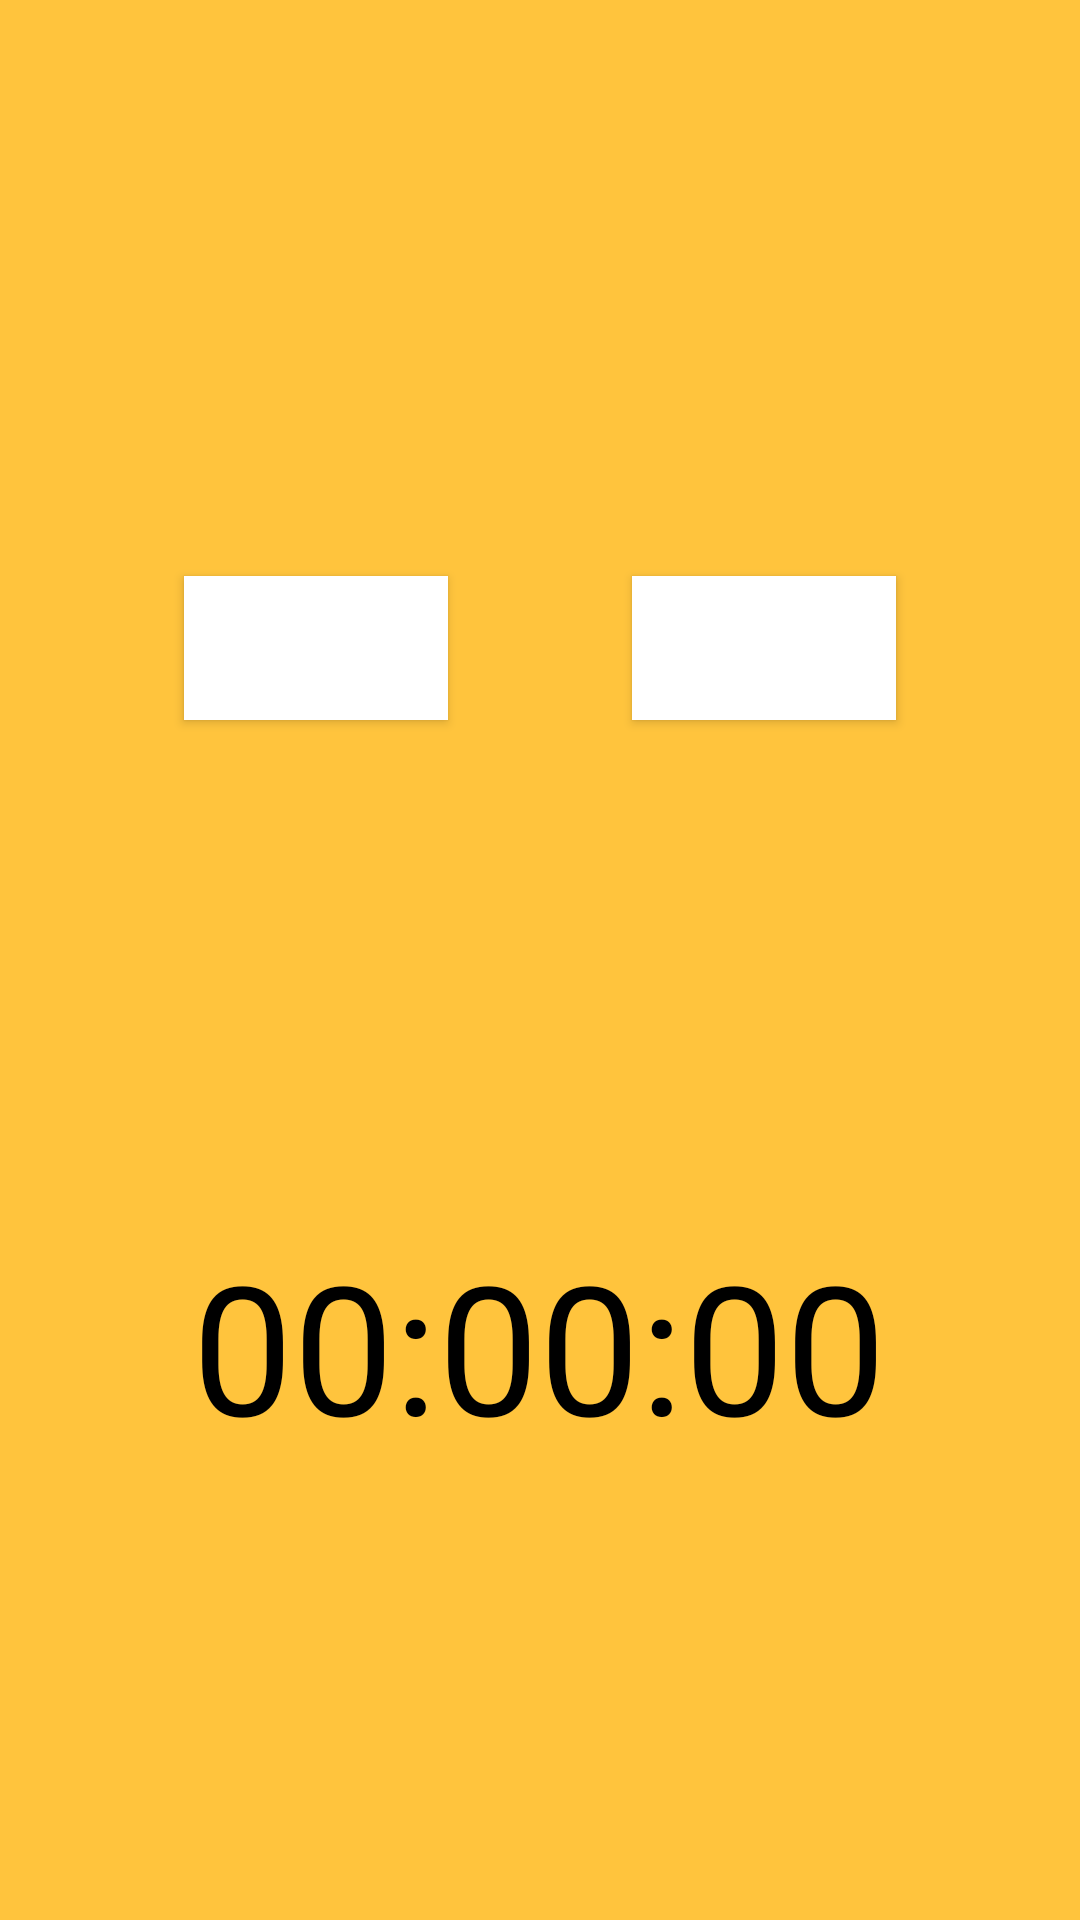

This screen was rendered from an Android layout file. Write that file and the resources it references.
<!-- AndroidManifest.xml: application theme Theme.Miko -->
<!-- res/layout/fragment_main.xml -->
<?xml version="1.0" encoding="utf-8"?>
<androidx.constraintlayout.widget.ConstraintLayout xmlns:android="http://schemas.android.com/apk/res/android"
    xmlns:app="http://schemas.android.com/apk/res-auto"
    xmlns:tools="http://schemas.android.com/tools"
    android:layout_width="match_parent"
    android:layout_height="match_parent"
    android:background="@color/orange_yellow"
    tools:context=".MainFragment">

    



    <Button
        android:id="@+id/btnCamera"
        android:layout_width="wrap_content"
        android:layout_height="wrap_content"
        android:layout_marginTop="192dp"
        android:background="@color/white"
        android:backgroundTint="@color/white"
        android:textColor="@color/white"
        android:text="Camera"
        app:cornerRadius="5dp"
        app:layout_constraintEnd_toStartOf="@+id/btnMic"
        app:layout_constraintStart_toStartOf="parent"
        app:layout_constraintTop_toTopOf="parent" />

    <Button
        android:id="@+id/btnMic"
        android:layout_width="wrap_content"
        android:layout_height="wrap_content"
        android:layout_marginTop="192dp"
        app:cornerRadius="5dp"
        android:textColor="@color/white"
        android:background="@color/white"
        android:backgroundTint="@color/white"
        android:text="Mic"
        app:layout_constraintEnd_toEndOf="parent"
        app:layout_constraintStart_toEndOf="@+id/btnCamera"
        app:layout_constraintTop_toTopOf="parent" />


    <TextView
        android:id="@+id/timerText"
        android:layout_width="wrap_content"
        android:layout_height="wrap_content"
        android:layout_marginTop="116dp"
        android:text="00:00:00"
        android:textColor="@color/black"
        android:textSize="60sp"
        app:flow_horizontalAlign="center"
        app:layout_constraintBottom_toBottomOf="parent"
        app:layout_constraintEnd_toEndOf="parent"
        app:layout_constraintHorizontal_bias="0.497"
        app:layout_constraintStart_toStartOf="parent"
        app:layout_constraintTop_toBottomOf="@+id/btnMic"
        app:layout_constraintVertical_bias="0.257" />

</androidx.constraintlayout.widget.ConstraintLayout>
<!-- resources referenced by this layout -->
<resources>
  <color name="black">#FF000000</color>
  <color name="orange_yellow">#FFC43D</color>
  <color name="white">#FFFFFFFF</color>
  <style name="Theme.Miko" parent="Theme.MaterialComponents.DayNight.DarkActionBar">
          
          <item name="colorPrimary">@color/paradise_pink</item>
          <item name="colorPrimaryVariant">@color/paradise_pink</item>
          <item name="colorOnPrimary">@color/orange_yellow</item>
          
          <item name="colorSecondary">@color/teal_200</item>
          <item name="colorSecondaryVariant">@color/teal_700</item>
          <item name="colorOnSecondary">@color/black</item>
          
          <item name="android:statusBarColor" tools:targetApi="l">?attr/colorPrimaryVariant</item>
          
      </style>
  <color name="paradise_pink">#EF476F</color>
  <color name="teal_200">#FF03DAC5</color>
  <color name="teal_700">#FF018786</color>
</resources>
